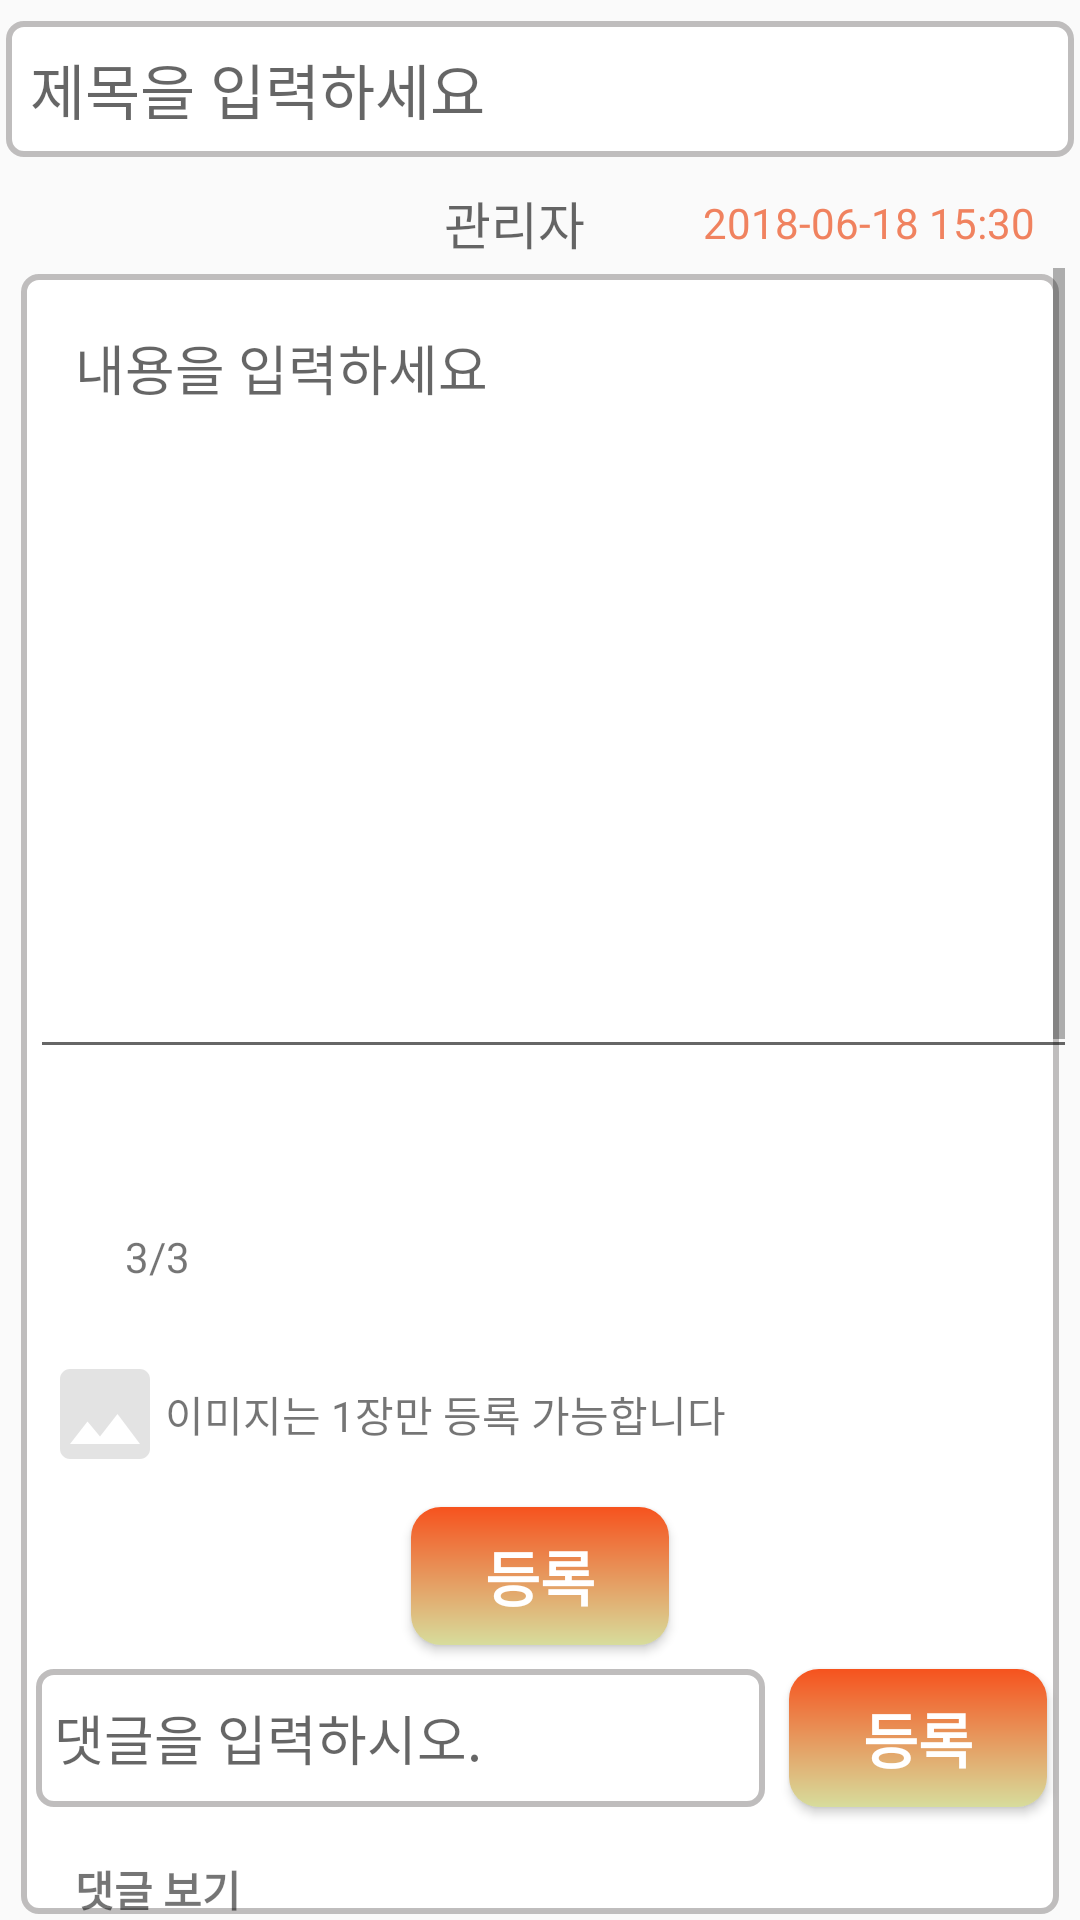

Android layout source for this screen:
<!-- AndroidManifest.xml: application theme AppTheme -->
<!-- res/layout/activity_board_insert.xml -->
<?xml version="1.0" encoding="utf-8"?>
<androidx.constraintlayout.widget.ConstraintLayout xmlns:android="http://schemas.android.com/apk/res/android"
    xmlns:app="http://schemas.android.com/apk/res-auto"
    xmlns:tools="http://schemas.android.com/tools"
    android:layout_width="match_parent"
    android:layout_height="match_parent"
    tools:context=".BoardInsertActivity">


    <LinearLayout
        android:layout_width="match_parent"
        android:layout_height="match_parent"
        android:orientation="vertical">

        <HorizontalScrollView
            android:id="@+id/scroll_title"
            android:layout_width="match_parent"
            android:layout_height="wrap_content"
            android:fillViewport="true">

            <EditText
                android:id="@+id/titleTxt"
                android:layout_width="wrap_content"
                android:layout_height="wrap_content"
                android:layout_gravity="center"
                android:layout_margin="5dp"
                android:background="@drawable/border_edit"
                android:gravity="start"
                android:hint="제목을 입력하세요"
                android:inputType="text"
                android:maxLength="30"
                android:maxLines="2"
                android:padding="10dp"
                android:textSize="20sp" />
        </HorizontalScrollView>

        <LinearLayout
            android:id="@+id/subtitle_ll"
            android:layout_width="match_parent"
            android:layout_height="wrap_content"
            android:layout_marginStart="5dp"
            android:layout_marginEnd="5dp"
            android:orientation="horizontal">

            <RelativeLayout
                android:layout_width="match_parent"
                android:layout_height="30dp">

                <TextView
                    android:id="@+id/userTxt"
                    android:layout_width="wrap_content"
                    android:layout_height="wrap_content"
                    android:layout_alignEnd="@+id/dateTxt"
                    android:layout_centerVertical="true"
                    android:layout_marginEnd="150dp"
                    android:hint="관리자"
                    android:textSize="17sp" />

                <TextView
                    android:id="@+id/dateTxt"
                    android:layout_width="wrap_content"
                    android:layout_height="wrap_content"
                    android:layout_alignParentEnd="true"
                    android:layout_centerVertical="true"
                    android:layout_marginEnd="10dp"
                    android:text="2018-06-18 15:30"
                    android:textColor="@color/colorPointOrange"
                    android:textSize="14sp" />

            </RelativeLayout>
        </LinearLayout>


        <LinearLayout
            android:layout_width="match_parent"
            android:layout_height="match_parent"
            android:layout_marginStart="5dp"
            android:layout_marginEnd="5dp"
            android:background="@drawable/border_edit"
            android:orientation="vertical">

            <com.github.siyamed.shapeimageview.RoundedImageView
                android:id="@+id/imageView"
                android:layout_width="300dp"
                android:layout_height="200dp"
                android:layout_gravity="center"
                android:layout_marginTop="15dp"
                android:adjustViewBounds="true"
                android:scaleType="fitXY"
                android:visibility="gone"
                app:siRadius="6dp" />

            
            <ScrollView
                android:id="@+id/scroll_content"
                android:layout_width="match_parent"
                android:layout_height="0dp"
                android:layout_weight="1"
                android:fillViewport="true">

                <EditText
                    android:id="@+id/contentTxt"
                    android:layout_width="match_parent"
                    android:layout_height="0dp"
                    android:layout_margin="5dp"
                    android:gravity="top"
                    android:hint="내용을 입력하세요"
                    android:padding="15dp" />
            </ScrollView>

            <LinearLayout
                android:id="@+id/imageLinear"
                android:layout_width="match_parent"
                android:layout_height="80dp"
                android:layout_marginTop="10dp"
                android:paddingStart="15dp"
                android:orientation="horizontal">

                <RelativeLayout
                    android:layout_width="65dp"
                    android:layout_height="65dp"
                    android:layout_marginTop="10dp"
                    android:layout_marginEnd="10dp"
                    android:background="@drawable/main_border"
                    android:gravity="center">

                    <ImageView
                        android:id="@+id/cameraIcon"
                        android:layout_width="30dp"
                        android:layout_height="30dp"
                        android:layout_centerHorizontal="true"
                        android:src="@drawable/ic_baseline_camera_alt_24" />

                    <TextView
                        android:id="@+id/imageTxtCount"
                        android:layout_width="wrap_content"
                        android:layout_height="wrap_content"
                        android:layout_below="@+id/cameraIcon"
                        android:layout_centerHorizontal="true"
                        android:text="3/3" />

                </RelativeLayout>

            </LinearLayout>

            <TextView
                android:id="@+id/insert_img"
                android:layout_width="wrap_content"
                android:layout_height="wrap_content"
                android:layout_gravity="left"
                android:layout_margin="10dp"
                android:drawableStart="@drawable/ic_image_black_24dp"
                android:gravity="center"
                android:text="이미지는 1장만 등록 가능합니다" />


            <Button
                android:id="@+id/insertBtn"
                android:layout_width="wrap_content"
                android:layout_height="wrap_content"
                android:layout_gravity="center"
                android:background="@drawable/ripple_registerbtn"
                android:gravity="center"
                android:text="등록"
                android:textColor="#ffffff"
                android:textSize="20sp"
                android:textStyle="bold" />


            <LinearLayout
                android:id="@+id/reply_ll"
                android:layout_width="match_parent"
                android:layout_height="wrap_content"
                android:layout_marginBottom="10dp"
                android:orientation="horizontal">

                <EditText
                    android:id="@+id/ReplyTxt"
                    android:layout_width="0dp"
                    android:layout_height="50dp"
                    android:layout_gravity="center"
                    android:layout_margin="5dp"
                    android:layout_weight="1"
                    android:background="@drawable/border_edit"
                    android:hint="댓글을 입력하시오."
                    android:inputType="text"
                    android:paddingStart="8dp" />

                <Button
                    android:id="@+id/ReplyBtn"
                    android:layout_width="wrap_content"
                    android:layout_height="wrap_content"
                    android:layout_gravity="center"
                    android:layout_marginEnd="5dp"
                    android:background="@drawable/ripple_registerbtn"
                    android:text="등록"
                    android:textColor="#fff"
                    android:textSize="20sp"
                    android:textStyle="bold" />

            </LinearLayout>


            <TextView
                android:id="@+id/reply_OnOff"
                android:layout_width="wrap_content"
                android:layout_height="wrap_content"
                android:layout_marginStart="20dp"
                android:text="댓글 보기"
                android:textStyle="bold" />

            <ScrollView
                android:id="@+id/scroll_view"
                android:layout_width="match_parent"
                android:layout_height="150dp"
                android:fillViewport="true"
                android:visibility="gone">

                <androidx.recyclerview.widget.RecyclerView
                    android:id="@+id/reply_list"
                    android:layout_width="match_parent"
                    android:layout_height="wrap_content"
                    android:layout_marginStart="10dp"
                    android:layout_marginEnd="10dp"
                    android:padding="10dp"
                    android:visibility="gone"
                    app:layoutManager="androidx.recyclerview.widget.LinearLayoutManager"
                    app:spanCount="1" />

            </ScrollView>

        </LinearLayout>

    </LinearLayout>
</androidx.constraintlayout.widget.ConstraintLayout>
<!-- resources referenced by this layout -->
<resources>
  <color name="colorPointOrange">#F0825F</color>
  <!-- drawable border_edit (drawable) -->
  <?xml version="1.0" encoding="utf-8"?>
  <layer-list xmlns:android="http://schemas.android.com/apk/res/android"
      xmlns:tools="http://schemas.android.com/tools">
      <item
          android:bottom="2dp"
          android:end="2dp"
          android:start="2dp"
          android:top="2dp"
  
          tools:targetApi="m">
  
          <shape android:shape="rectangle">
              <corners android:radius="5dp"/>
              <stroke
                  android:width="2dp"
                  android:color="#F7BDBBBB" />
              <solid android:color="#ffffff" />
  
          </shape>
  
  
      </item>
  
  
  </layer-list>
  <!-- drawable ic_image_black_24dp (drawable) -->
  <vector android:height="40dp" android:tint="@color/imagePlaceHolder"
      android:viewportHeight="24.0" android:viewportWidth="24.0"
      android:width="40dp" xmlns:android="http://schemas.android.com/apk/res/android">
      <path android:fillColor="#FF000000" android:pathData="M21,19V5c0,-1.1 -0.9,-2 -2,-2H5c-1.1,0 -2,0.9 -2,2v14c0,1.1 0.9,2 2,2h14c1.1,0 2,-0.9 2,-2zM8.5,13.5l2.5,3.01L14.5,12l4.5,6H5l3.5,-4.5z"/>
  </vector>
  <!-- drawable ripple_registerbtn (drawable) -->
  <?xml version="1.0" encoding="utf-8"?>
  <ripple xmlns:android="http://schemas.android.com/apk/res/android"
      xmlns:tools="http://schemas.android.com/tools"
      android:color="#656c65"
      tools:targetApi="lollipop"> 
  
  
  
  
  
  
  
  
  
      <item android:id="@android:id/background"
            android:bottom="1dp"
            android:top="1dp"
            android:right="1dp"
            android:left="1dp">
  
          <shape android:shape="rectangle">
             <gradient
                 android:angle="-90"
                 android:endColor="@color/colorPrimary"
                 android:startColor="@color/colorAccent"
                  android:type="linear" />
  
              <corners android:radius="10dp"/>
          </shape>
      </item>
  </ripple>
  <style name="AppTheme" parent="Theme.AppCompat.Light.DarkActionBar">
          
          <item name="colorPrimary">@color/colorPrimary</item>
          <item name="colorPrimaryDark">@color/colorPrimaryDark</item>
          <item name="colorAccent">@color/colorAccent</item>
      </style>
  <color name="imagePlaceHolder">#66B8B8B8</color>
  <color name="colorPrimary">#D7DD9C</color>
  <color name="colorAccent">#F6521E</color>
  <color name="colorPrimaryDark">#D59C48</color>
</resources>
